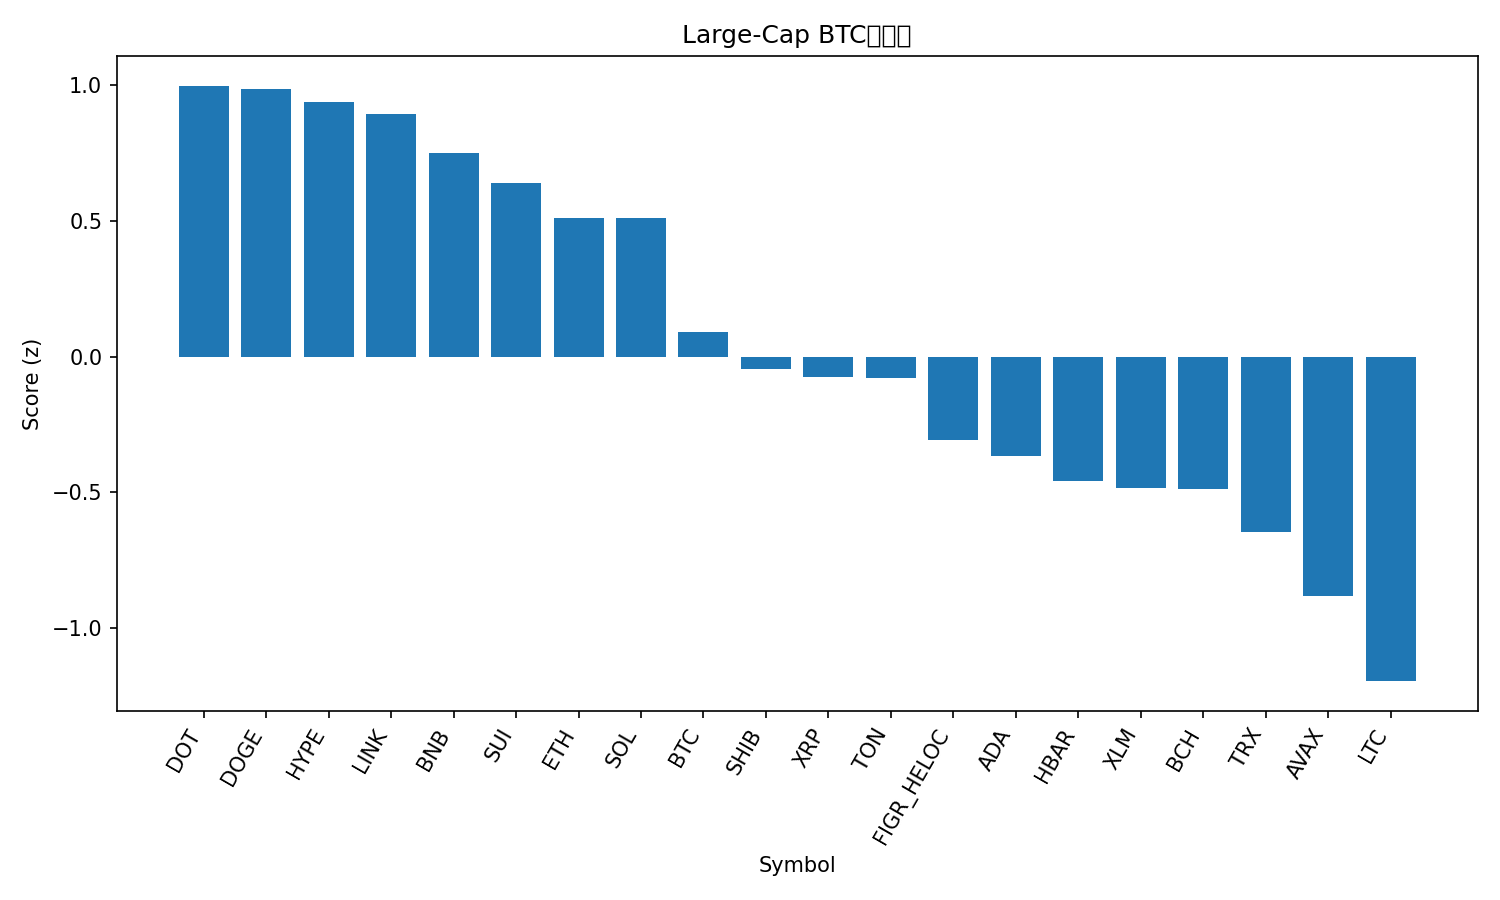

Source data for this figure (header and first rows):
rank, name, symbol, price_btc, price_usd, pct_1h_btc, pct_24h_btc, pct_7d_btc, market_cap_rank, market_cap_usd, volume_usd, score
1, Polkadot, DOT, 3.684e-05, 4.29, 0.4884, 0.238, 7.249, 34, 6531747191, 263631122, 0.9969
2, Dogecoin, DOGE, 2.32e-06, 0.2708, -0.2593, 5.849, 19.49, 8, 40877423948, 4229744168, 0.9867
3, Hyperliquid, HYPE, 0.0004825, 56.21, 0.3256, 0.3426, 15.38, 15, 15219997247, 774228810, 0.9355
4, Chainlink, LINK, 0.0002145, 24.99, 0.1341, 3.061, 7.356, 13, 16941109833, 1180244175, 0.8923
5, BNB, BNB, 0.007922, 923, 0.2938, 1.15, 3.154, 6, 128499425069, 1450447551, 0.7489
6, Sui, SUI, 3.17e-05, 3.69, 0.276, 0.5361, 3.882, 18, 13194496755, 1055521548, 0.6384
7, Ethereum, ETH, 0.03971, 4626, -0.04229, 2.783, 2.369, 2, 558397640387, 33410945267, 0.5118
8, Solana, SOL, 0.002063, 240.4, -0.3201, 4.274, 12.74, 5, 130537594632, 13027448427, 0.5115
9, Bitcoin, BTC, 1.0, 116472, 0.0, 0.0, 0.0, 1, 2319818070043, 47967929714, 0.08861
10, Shiba Inu, SHIB, 1.1671e-10, 1.36e-05, -0.3583, 2.361, 5.017, 30, 8015272288, 291318556, -0.04667
11, XRP, XRP, 2.64e-05, 3.08, -0.08815, -0.3705, 3.564, 3, 183317747023, 5172468467, -0.07715
12, Toncoin, TON, 2.761e-05, 3.22, 0.05997, -1.171, -0.9152, 29, 8253683143, 170775510, -0.07903
13, Figure Heloc, FIGR_HELOC, 8.86e-06, 1.033, -0.3018, 1.531, -4.929, 19, 12784388313, 53736228, -0.3067
14, Cardano, ADA, 7.75e-06, 0.9028, -0.371, 0.6312, 3.683, 11, 32966148954, 1613986993, -0.3677
15, Hedera, HBAR, 2.09e-06, 0.2433, -0.5691, 1.625, 6.712, 25, 10329142458, 305613739, -0.4583
16, Stellar, XLM, 3.41e-06, 0.3973, -0.3799, -0.2588, 5.645, 20, 12629645045, 261587838, -0.4832
17, Bitcoin Cash, BCH, 0.005122, 596.6, -0.1648, -0.6377, -7.374, 23, 11891341696, 342118830, -0.4883
18, TRON, TRX, 3e-06, 0.35, -0.395, -0.4416, 0.4747, 10, 33135098000, 651790960, -0.6479
19, Avalanche, AVAX, 0.0002453, 28.58, -0.4039, -3.393, 11.89, 22, 12082980947, 798107854, -0.8821
20, Litecoin, LTC, 0.001005, 117.1, -0.7794, 0.1344, -1.083, 26, 8937594137, 645473725, -1.195
21, Cronos, CRO, 2.2e-06, 0.2559, -0.3498, -3.944, -8.837, 28, 8612447683, 64897450, -1.337
